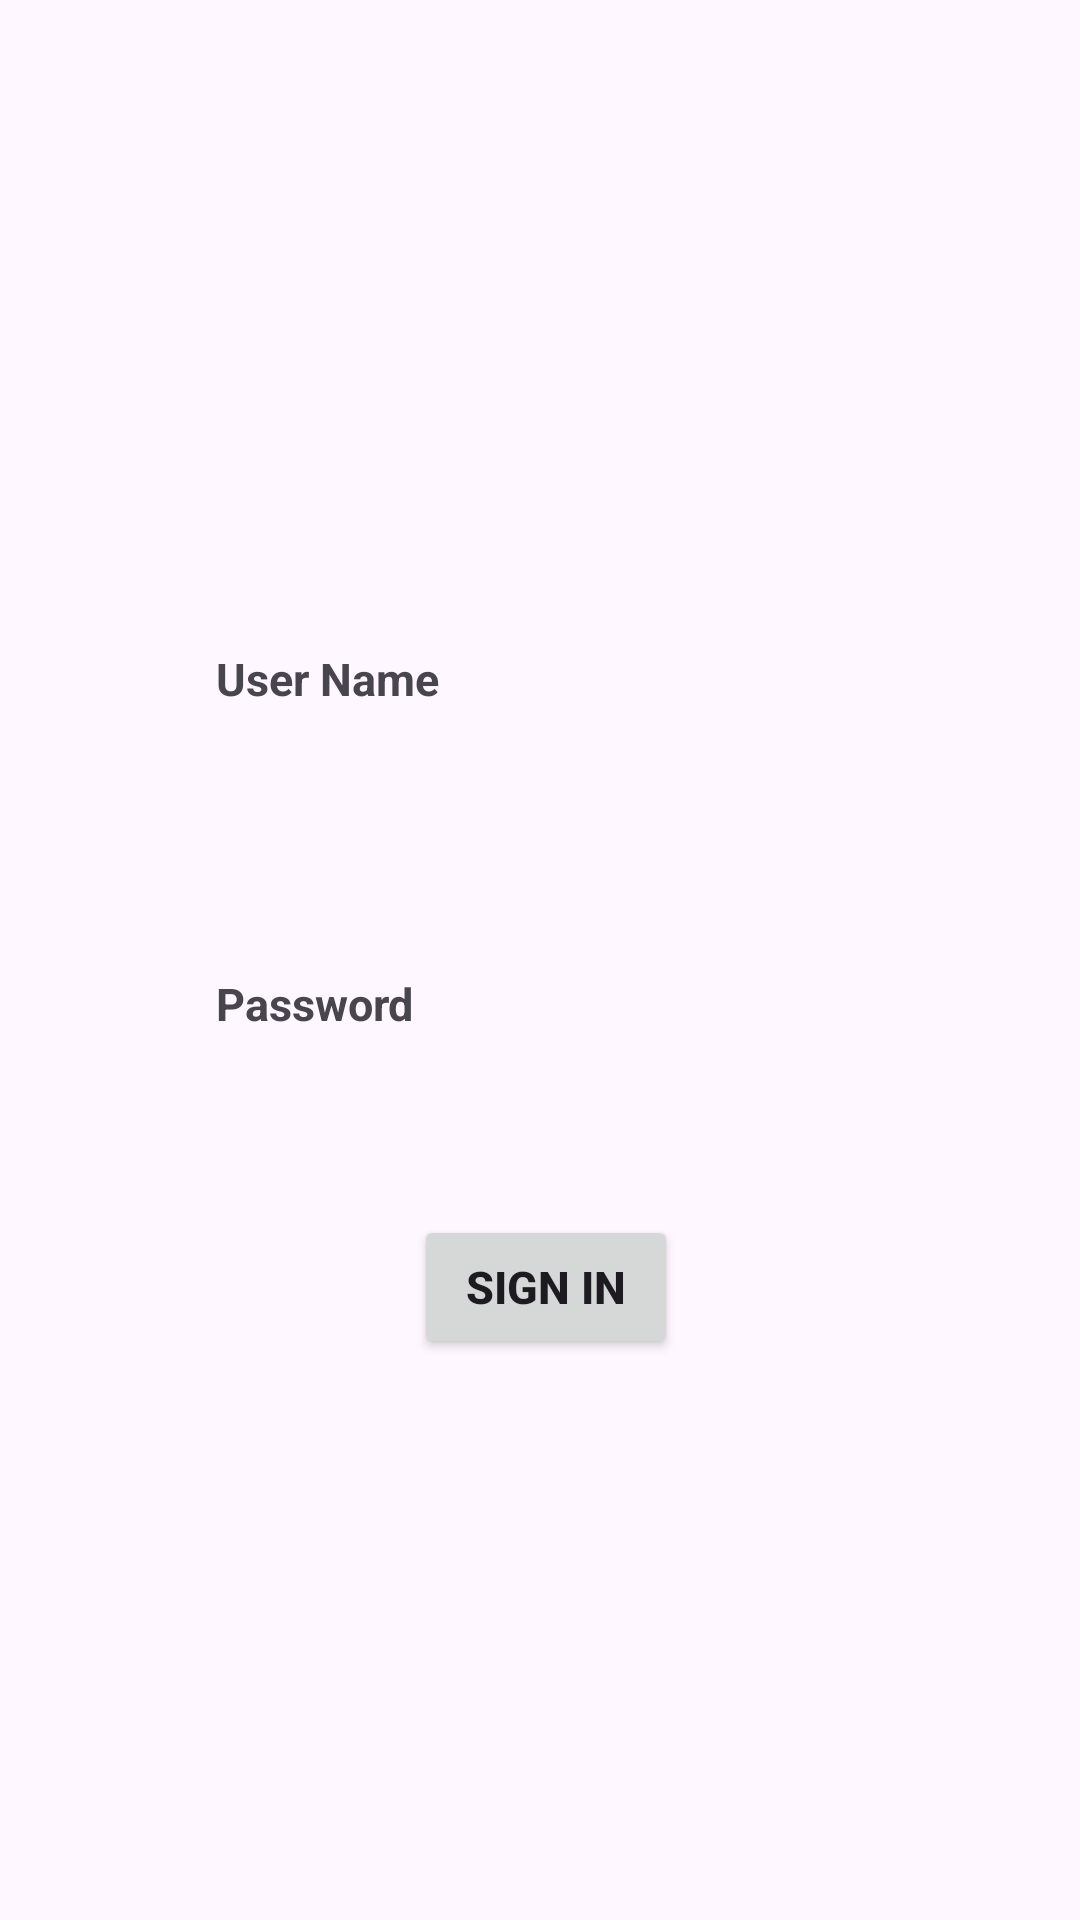

Write the Android layout XML for this screen, with the resource values it uses.
<!-- AndroidManifest.xml: application theme Theme.HealthyDietUser -->
<!-- res/layout/activity_nutritionist_sign_in.xml -->
<?xml version="1.0" encoding="utf-8"?>
<androidx.constraintlayout.widget.ConstraintLayout xmlns:android="http://schemas.android.com/apk/res/android"
    xmlns:app="http://schemas.android.com/apk/res-auto"
    xmlns:tools="http://schemas.android.com/tools"
    android:layout_width="match_parent"
    android:layout_height="match_parent"
    tools:context=".NutritionistSignIn">

    <ImageButton
        android:id="@+id/imageButtonCancelNutSignIn"
        android:layout_width="wrap_content"
        android:layout_height="wrap_content"
        android:layout_marginStart="356dp"
        android:layout_marginTop="1dp"
        app:layout_constraintStart_toStartOf="parent"
        app:layout_constraintTop_toTopOf="parent"
        app:srcCompat="@android:drawable/ic_menu_close_clear_cancel" />

    <Button
        android:id="@+id/buttonSignInNut2"
        android:layout_width="wrap_content"
        android:layout_height="wrap_content"
        android:layout_marginStart="66dp"
        android:layout_marginBottom="187dp"
        android:text="@string/sign_in"
        android:textSize="15dp"
        android:textStyle="bold"
        app:layout_constraintBottom_toBottomOf="parent"
        app:layout_constraintStart_toStartOf="@+id/editTextPasswordNutSignIn"
        app:layout_constraintTop_toBottomOf="@+id/editTextPasswordNutSignIn" />

    <EditText
        android:id="@+id/editTextUserNameNutSignIn"
        android:layout_width="240dp"
        android:layout_height="0dp"
        android:layout_marginTop="234dp"
        android:layout_marginBottom="273dp"
        android:ems="10"
        android:inputType="text"
        app:layout_constraintBottom_toTopOf="@+id/textViewErrorLabelNutSignIn"
        app:layout_constraintStart_toStartOf="@+id/textViewNutritionistLabel"
        app:layout_constraintTop_toTopOf="parent" />

    <EditText
        android:id="@+id/editTextPasswordNutSignIn"
        android:layout_width="0dp"
        android:layout_height="0dp"
        android:layout_marginEnd="2dp"
        android:layout_marginBottom="72dp"
        android:ems="10"
        android:inputType="textPassword"
        app:layout_constraintBottom_toTopOf="@+id/buttonSignInNut2"
        app:layout_constraintEnd_toEndOf="@+id/editTextUserNameNutSignIn"
        app:layout_constraintStart_toStartOf="@+id/textViewPasswordLabel4"
        app:layout_constraintTop_toBottomOf="@+id/textViewPasswordLabel4" />

    <TextView
        android:id="@+id/textViewPasswordLabel4"
        android:layout_width="wrap_content"
        android:layout_height="wrap_content"
        android:layout_marginBottom="7dp"
        android:text="@string/password_label"
        android:textSize="15dp"
        android:textStyle="bold"
        app:layout_constraintBottom_toTopOf="@+id/editTextPasswordNutSignIn"
        app:layout_constraintStart_toStartOf="@+id/editTextUserNameNutSignIn"
        app:layout_constraintTop_toBottomOf="@+id/textViewNutritionistLabel" />

    <TextView
        android:id="@+id/textViewNutritionistLabel"
        android:layout_width="wrap_content"
        android:layout_height="wrap_content"
        android:layout_marginStart="72dp"
        android:layout_marginTop="216dp"
        android:layout_marginBottom="88dp"
        android:text="@string/user_label"
        android:textSize="15dp"
        android:textStyle="bold"
        app:layout_constraintBottom_toTopOf="@+id/textViewPasswordLabel4"
        app:layout_constraintStart_toStartOf="parent"
        app:layout_constraintTop_toTopOf="parent" />

    <TextView
        android:id="@+id/textViewErrorLabelNutSignIn"
        android:layout_width="wrap_content"
        android:layout_height="wrap_content"
        android:layout_marginStart="120dp"
        android:layout_marginEnd="120dp"
        android:layout_marginBottom="44dp"
        app:layout_constraintBottom_toTopOf="@+id/textViewErrorMessageNutSignIn"
        app:layout_constraintEnd_toEndOf="@+id/editTextUserNameNutSignIn"
        app:layout_constraintStart_toStartOf="@+id/editTextPasswordNutSignIn"
        app:layout_constraintTop_toBottomOf="@+id/editTextUserNameNutSignIn" />

    <TextView
        android:id="@+id/textViewErrorMessageNutSignIn"
        android:layout_width="wrap_content"
        android:layout_height="wrap_content"
        android:layout_marginEnd="4dp"
        android:layout_marginBottom="89dp"
        app:layout_constraintBottom_toBottomOf="parent"
        app:layout_constraintEnd_toEndOf="@+id/textViewErrorLabelNutSignIn"
        app:layout_constraintTop_toBottomOf="@+id/textViewErrorLabelNutSignIn" />

</androidx.constraintlayout.widget.ConstraintLayout>
<!-- resources referenced by this layout -->
<resources>
  <string name="password_label">Password</string>
  <string name="sign_in">Sign In</string>
  <string name="user_label">User Name</string>
  <style name="Theme.HealthyDietUser" parent="Base.Theme.HealthyDietUser" />
  <style name="Base.Theme.HealthyDietUser" parent="Theme.Material3.DayNight.NoActionBar">
          
          
      </style>
</resources>
